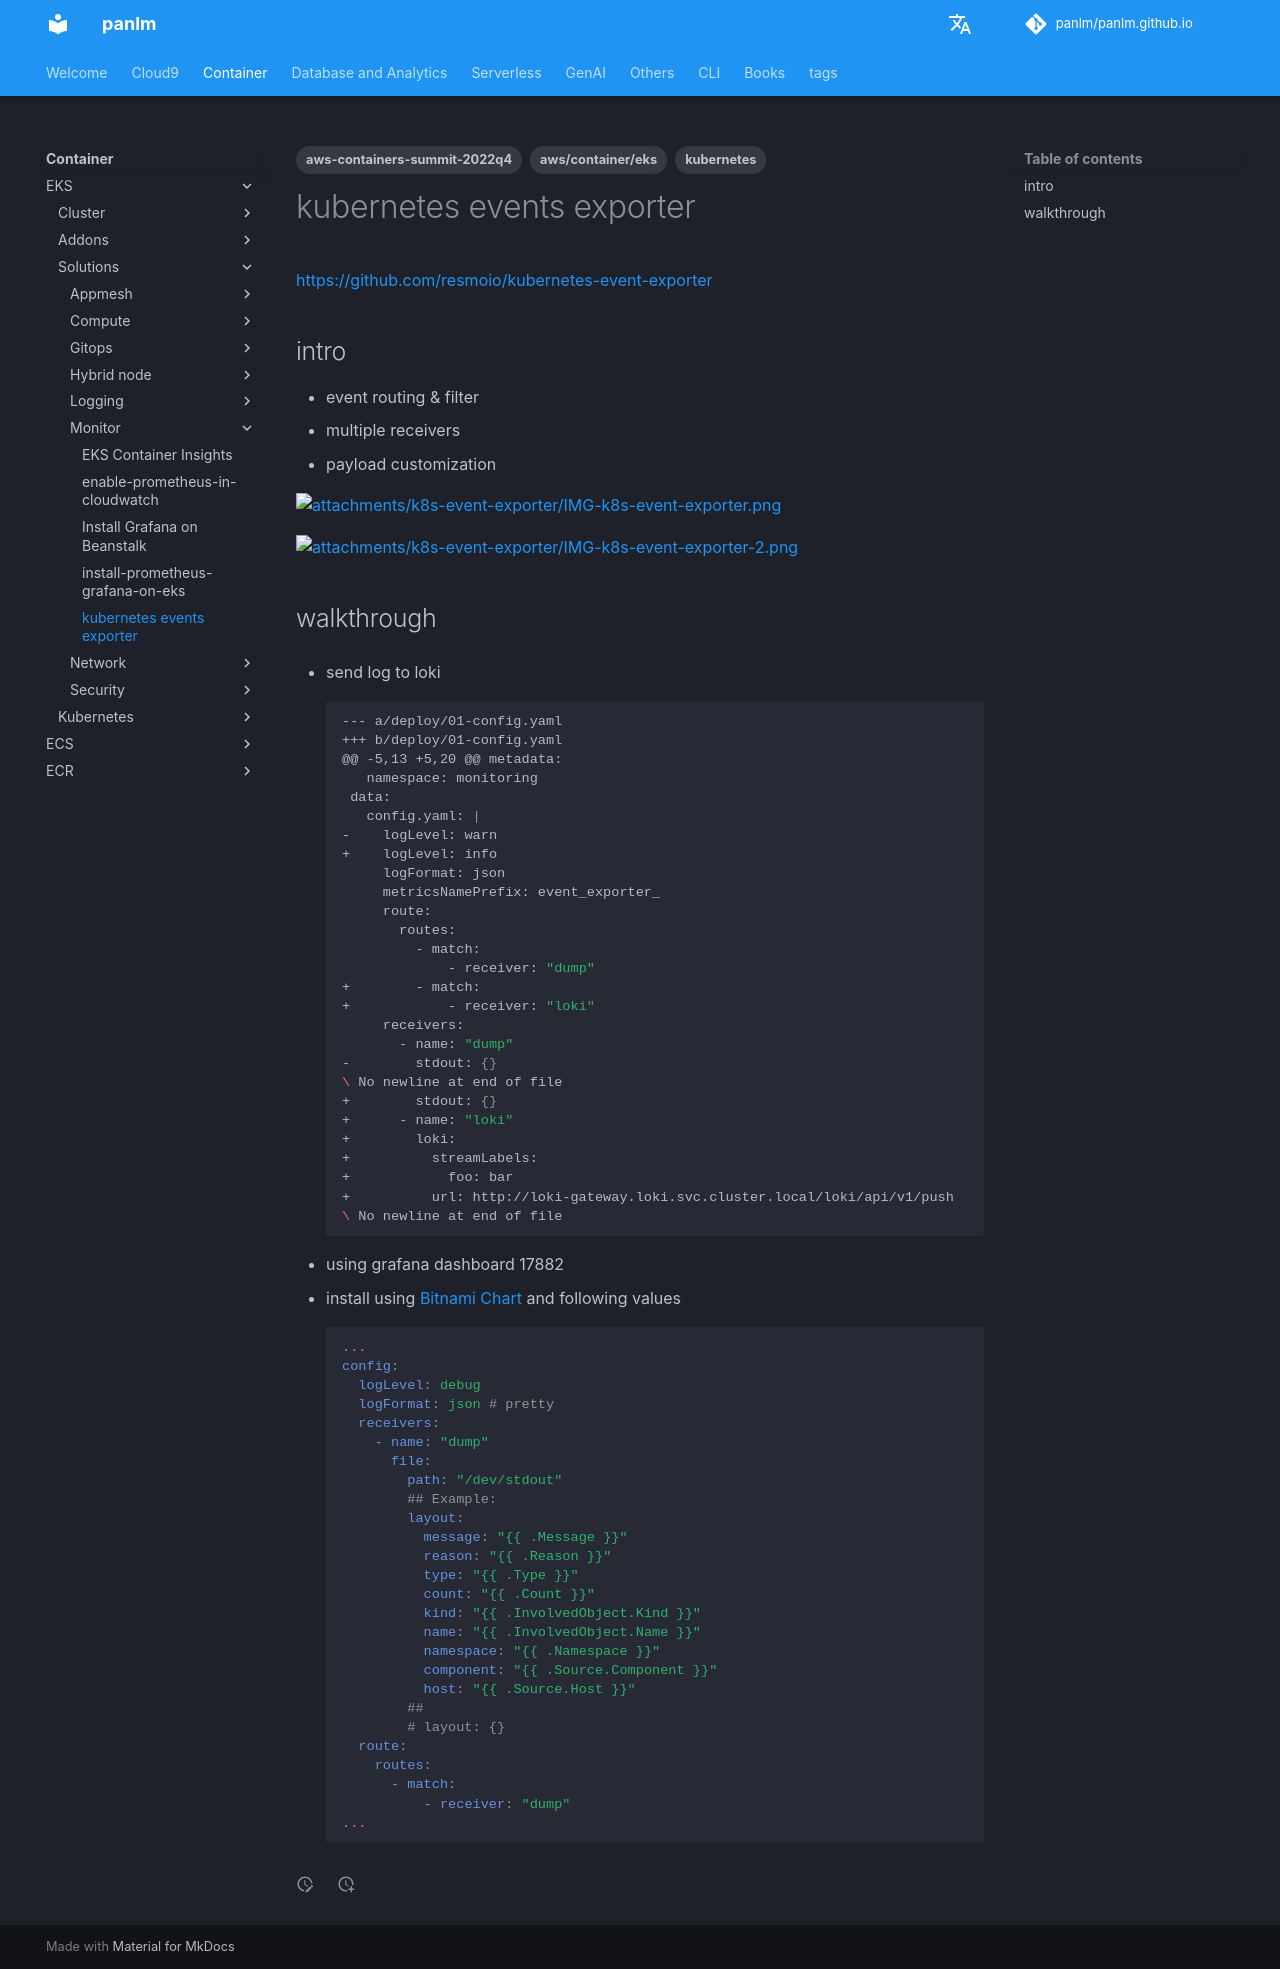

repository: panlm/panlm.github.io · page: EKS/solutions/monitor/k8s-event-exporter/index.html · generator: mkdocs

---
title: kubernetes events exporter
description: null
created: 2022-10-31 19:46:08.588000
last_modified: 2024-08-06
tags:
- kubernetes
- aws-containers-summit-2022q4
- aws/container/eks
permalink: git-mkdocs/eks/solutions/monitor/k8s-event-exporter
---

# kubernetes events exporter
https://github.com/resmoio/kubernetes-event-exporter

## intro
- event routing & filter
- multiple receivers
- payload customization

![[attachments/k8s-event-exporter/IMG-k8s-event-exporter.png]]

![[attachments/k8s-event-exporter/IMG-k8s-event-exporter-2.png]]

## walkthrough
- send log to loki
```sh
--- a/deploy/01-config.yaml
+++ b/deploy/01-config.yaml
@@ -5,13 +5,20 @@ metadata:
   namespace: monitoring
 data:
   config.yaml: |
-    logLevel: warn
+    logLevel: info
     logFormat: json
     metricsNamePrefix: event_exporter_
     route:
       routes:
         - match:
             - receiver: "dump"
+        - match:
+            - receiver: "loki"
     receivers:
       - name: "dump"
-        stdout: {}
\ No newline at end of file
+        stdout: {}
+      - name: "loki"
+        loki:
+          streamLabels:
+            foo: bar
+          url: http://loki-gateway.loki.svc.cluster.local/loki/api/v1/push
\ No newline at end of file

```

- using grafana dashboard 17882
- install using [Bitnami Chart](https://github.com/bitnami/charts/tree/main/bitnami/kubernetes-event-exporter/) and following values 
```yaml
...
config:
  logLevel: debug
  logFormat: json # pretty
  receivers:
    - name: "dump"
      file:
        path: "/dev/stdout"
        ## Example:
        layout:
          message: "{{ .Message }}"
          reason: "{{ .Reason }}"
          type: "{{ .Type }}"
          count: "{{ .Count }}"
          kind: "{{ .InvolvedObject.Kind }}"
          name: "{{ .InvolvedObject.Name }}"
          namespace: "{{ .Namespace }}"
          component: "{{ .Source.Component }}"
          host: "{{ .Source.Host }}"
        ##
        # layout: {}
  route:
    routes:
      - match:
          - receiver: "dump"
...
```
